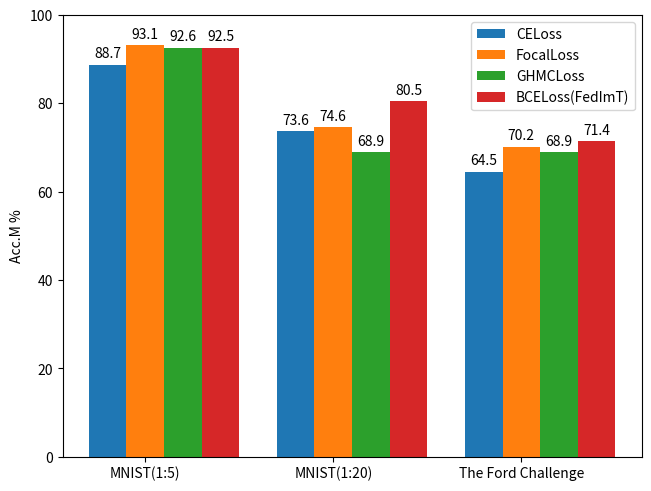

Source code (Python):
import matplotlib.pyplot as plt
import numpy as np

tasks = ("MNIST(1:5)", "MNIST(1:20)", "The Ford Challenge")
results = {
    'CELoss': (88.7, 73.6, 64.5),
    'FocalLoss': (93.1, 74.6, 70.2),
    'GHMCLoss': (92.6, 68.9, 68.9),
    'BCELoss(FedImT)': (92.5, 80.5, 71.4)
}

x = np.arange(len(tasks))  # the label locations
width = 0.2  # the width of the bars
multiplier = 0

fig, ax = plt.subplots(layout='constrained')

for attribute, measurement in results.items():
    offset = width * multiplier
    rects = ax.bar(x + offset, measurement, width, label=attribute)
    ax.bar_label(rects, padding=3)
    multiplier += 1

ax.set_ylabel('Acc.M %')
ax.set_xticks(x + width, tasks)
ax.legend(loc='upper right', ncols=1)
ax.set_ylim(0, 100)

plt.show()

fig.savefig("loss_comparison.eps", dpi=600, format="eps")